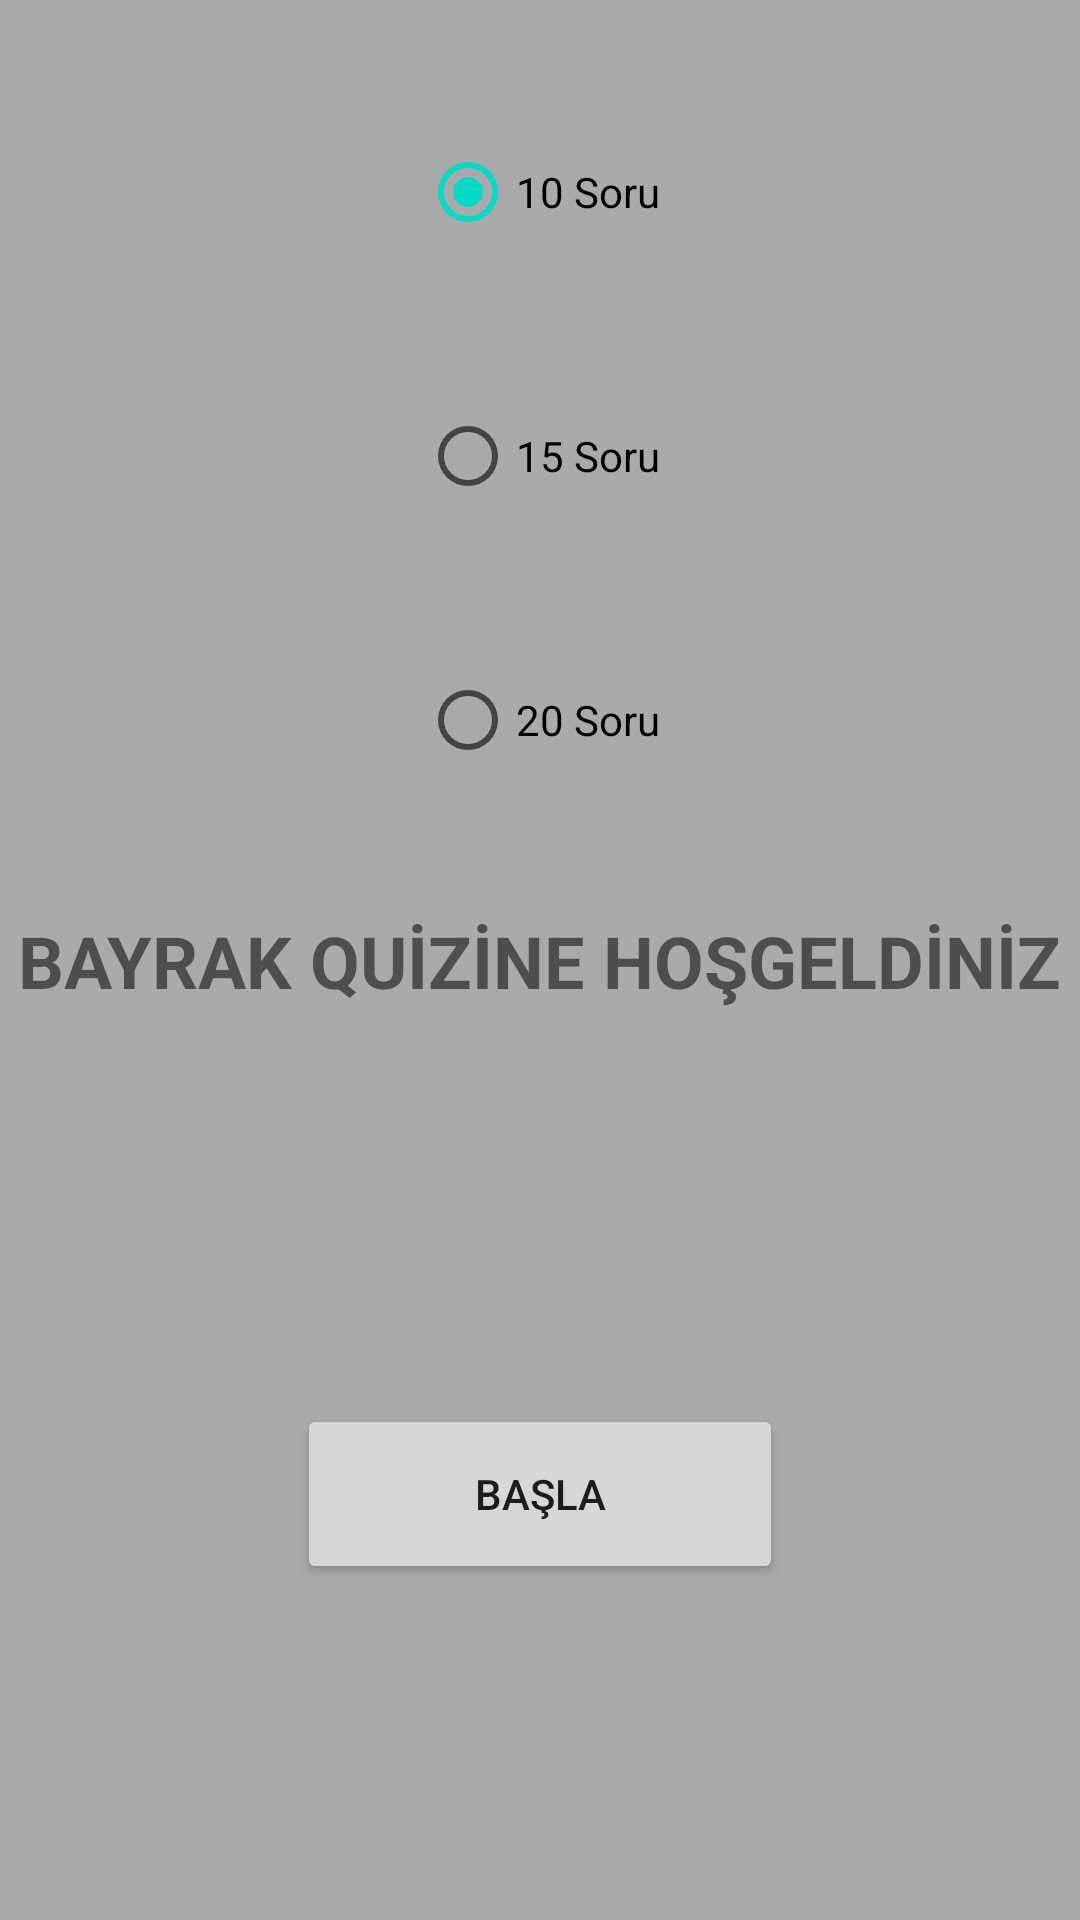

Write the Android layout XML for this screen, with the resource values it uses.
<!-- AndroidManifest.xml: application theme Theme.BayrakUygulamasiSQLite -->
<!-- res/layout/activity_main.xml -->
<?xml version="1.0" encoding="utf-8"?>
<androidx.constraintlayout.widget.ConstraintLayout xmlns:android="http://schemas.android.com/apk/res/android"
    xmlns:app="http://schemas.android.com/apk/res-auto"
    xmlns:tools="http://schemas.android.com/tools"
    android:layout_width="match_parent"
    android:layout_height="match_parent"
    android:background="@android:color/darker_gray"
    tools:context=".MainActivity">

    <TextView
        android:id="@+id/textView"
        android:layout_width="wrap_content"
        android:layout_height="wrap_content"
        android:text="BAYRAK QUİZİNE HOŞGELDİNİZ"
        android:textSize="24sp"
        android:textStyle="bold"
        app:layout_constraintBottom_toBottomOf="parent"
        app:layout_constraintLeft_toLeftOf="parent"
        app:layout_constraintRight_toRightOf="parent"
        app:layout_constraintTop_toTopOf="parent" />

    <Button
        android:id="@+id/buttonBasla"
        android:layout_width="162dp"
        android:layout_height="60dp"
        android:layout_marginBottom="112dp"
        android:text="Başla"
        app:layout_constraintBottom_toBottomOf="parent"
        app:layout_constraintEnd_toEndOf="parent"
        app:layout_constraintHorizontal_bias="0.5"
        app:layout_constraintStart_toStartOf="parent" />

    <RadioButton
        android:id="@+id/radioButton10"
        android:layout_width="wrap_content"
        android:layout_height="wrap_content"
        android:text="10 Soru"
        app:layout_constraintBottom_toTopOf="@+id/radioButton15"
        app:layout_constraintEnd_toEndOf="parent"
        app:layout_constraintHorizontal_bias="0.5"
        app:layout_constraintStart_toStartOf="parent"
        app:layout_constraintTop_toTopOf="parent"
        android:checked="true"/>

    <RadioButton
        android:id="@+id/radioButton15"
        android:layout_width="wrap_content"
        android:layout_height="wrap_content"
        android:text="15 Soru"
        app:layout_constraintBottom_toTopOf="@+id/radioButton20"
        app:layout_constraintEnd_toEndOf="parent"
        app:layout_constraintHorizontal_bias="0.5"
        app:layout_constraintStart_toStartOf="parent"
        app:layout_constraintTop_toBottomOf="@+id/radioButton10" />

    <RadioButton
        android:id="@+id/radioButton20"
        android:layout_width="wrap_content"
        android:layout_height="wrap_content"
        android:text="20 Soru"
        app:layout_constraintBottom_toTopOf="@+id/textView"
        app:layout_constraintEnd_toEndOf="parent"
        app:layout_constraintHorizontal_bias="0.5"
        app:layout_constraintStart_toStartOf="parent"
        app:layout_constraintTop_toBottomOf="@+id/radioButton15" />

</androidx.constraintlayout.widget.ConstraintLayout>
<!-- resources referenced by this layout -->
<resources>
  <style name="Theme.BayrakUygulamasiSQLite" parent="Theme.MaterialComponents.DayNight.DarkActionBar">
          
          <item name="colorPrimary">@color/purple_500</item>
          <item name="colorPrimaryVariant">@color/purple_700</item>
          <item name="colorOnPrimary">@color/white</item>
          
          <item name="colorSecondary">@color/teal_200</item>
          <item name="colorSecondaryVariant">@color/teal_700</item>
          <item name="colorOnSecondary">@color/black</item>
          
          <item name="android:statusBarColor" tools:targetApi="l">?attr/colorPrimaryVariant</item>
          
      </style>
  <!-- not gathered from this repository: default colours our renderer supplied (Android Studio template values) -->
  <color name="purple_500">#FF6200EE</color>
  <color name="purple_700">#FF3700B3</color>
  <color name="teal_200">#FF03DAC5</color>
  <color name="teal_700">#FF018786</color>
  <color name="black">#FF000000</color>
  <color name="white">#FFFFFFFF</color>
</resources>
